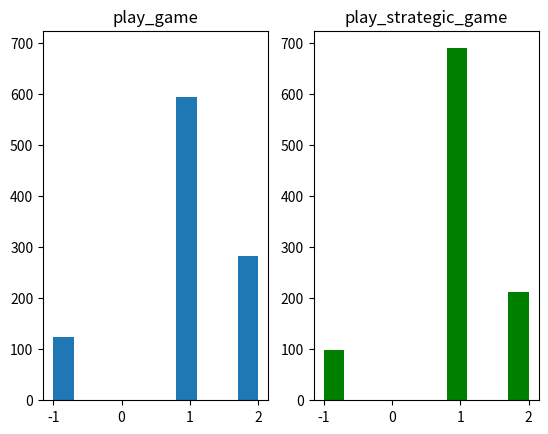

Recreate this plot in Python.
# -*- coding: utf-8 -*-
"""
Created on Sun Jan 29 11:41:33 2017

Tic Tac Toe developped based on the instruction from the Harvard online class:
    PH526x Using Python for Research Harvard class

@link https://courses.edx.org/courses/course-v1:HarvardX+PH526x+3T2016/info
[redacted]

"""

import random
import time

import matplotlib.pyplot as plt
import numpy


def create_board():
    """
    Returns an 3x3 matrix (numpy.array) full of zeros

    """
    return numpy.zeros(shape=(3, 3))


def place(board, player, position):
    """
    Place the value of the player (1 or 2) at the position (x, y) in the board
    board is a numpy.array

    Returns the modified board

    """
    if board[position] == 0:
        board[position] = player
    else:
        print("player {} is already on that position".format(board[position]))


def possibilities(board):
    """
    Check for possibile empty position in the board
    if board[(x, y)] == 0 then (x, y) an empty position

    Returns a list of tuples: [(x1, y1), (x2, y2), ...]

    """
    (x, y) = numpy.where(board == 0)  # returns a tuple of 2 arrays ([x's], [y's])
    p = [(x[i], y[i]) for i in range(0, len(x))]  # creates a list of (x, y)

    return p


def random_place(board, player):
    """
    An empty position in the board is randomly filler with player (1 or 2)

    Returns the modified board

    """
    p = possibilities(board)
    place(board, player, p[random.randint(0, len(p) - 1)])

    return board


def row_win(board, player):
    """
    Check if a player is 3 times on the same row,

    Returns True if player wins, False otherwise

    """

    for i in range(0, 3):
        j = 0
        while board[i, j] == player:
            j += 1
            if j == 3:
                return True

    return False


def col_win(board, player):
    """
    Transpose the board so the column are now rows and then use the row_win
    method.

    Returns True if player wins, False otherwise

    """
    board = numpy.transpose(board)
    return row_win(board, player)


def diag_win(board, player):
    """
    Check the two diagonals for player.

    Returns True if player wins, False otherwise

    """
    if board[0, 0] == board[1, 1] == board[2, 2] == player:
        return True
    elif board[0, 2] == board[1, 1] == board[2, 0] == player:
        return True
    else:
        return False


def evaluate(board):
    """
    Evaluate the board for a potential winner,
    i.e. rows or colunms or diagonals contains 3 times the same player

    Returns -1 for a draw,
             1 for player 1's victory,
             2 for player 2's victory.

    """
    score = 0

    for player in [1, 2]:
        if (row_win(board, player)
                or col_win(board, player)
                or diag_win(board, player)):
            score = player

    if numpy.all(board != 0) and score == 0:
        score = -1

    return score


def play_game():
    """
    Player 1 starts to play, each player plays randomly.

    Returns the score, see evaluate().

    """
    board = create_board()
    win = evaluate(board)

    while win == 0:
        for player in [1, 2]:
            board = random_place(board, player)
            win = evaluate(board)
            if win != 0:
                break

    return win


def play_strategic_game():
    """
    Player 1 starts to play, each player plays randomly.
    First move of player 1 is to go in the middle (1,1)

    Returns the score, see evaluate()

    """
    board, win = create_board(), 0
    board[1, 1] = 1

    while win == 0:
        for player in [2, 1]:
            board = random_place(board, player)
            win = evaluate(board)
            if win != 0:
                break
    return win


def test_play(func, games=1000):
    """
    Play multiple games with the specified fonction in the tic tac toe:
        - play_game()
        - play_startegic_game()

    Returns a list with all the games' scores

    """
    scores = []

    t = time.time()
    for i in range(0, games):
        scores.append(func())
    t = time.time() - t

    print("Execution's time: {} of {}".format(t, func))

    return scores


# -- Demo -- #
sp1 = plt.subplot(121)
plt.title('play_game')
plt.hist(test_play(play_game))

plt.subplot(122, sharey=sp1)
plt.title('play_strategic_game')
plt.hist(test_play(play_strategic_game), facecolor='green')
plt.show()
